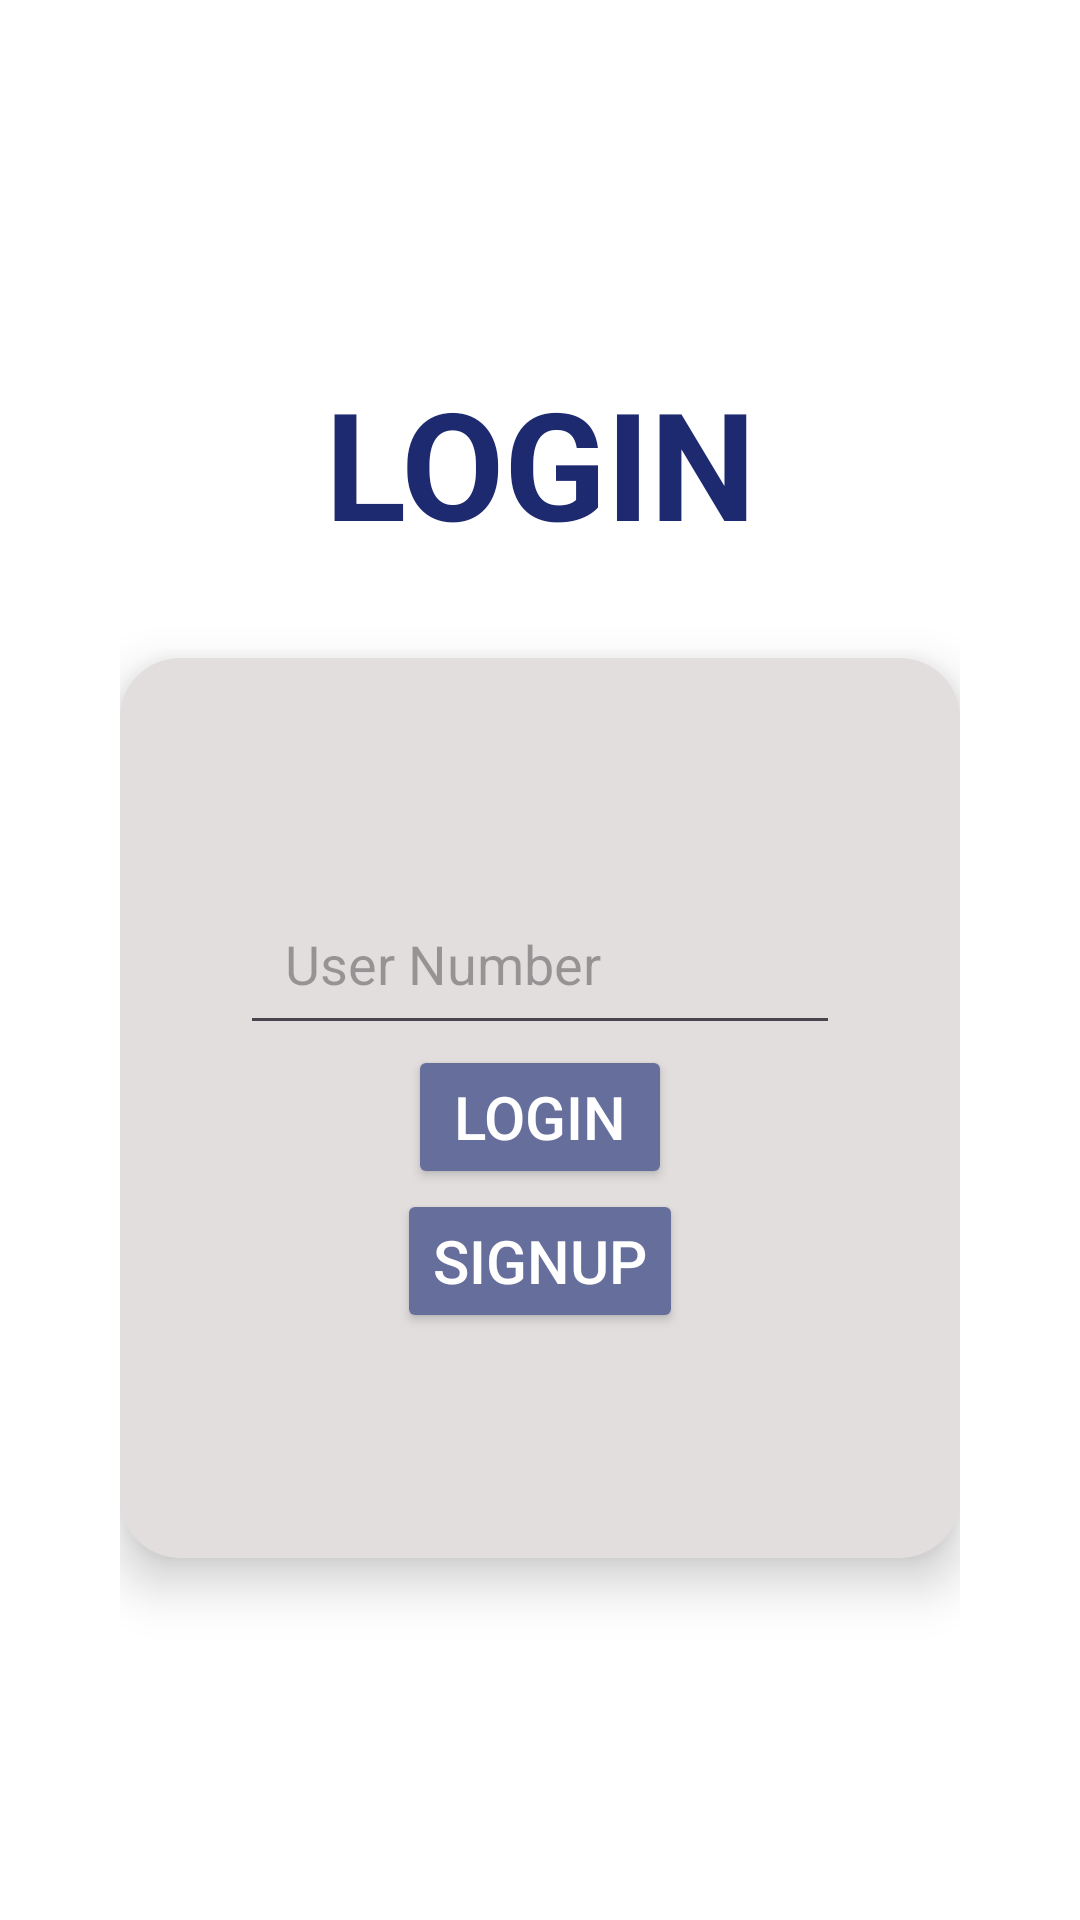

Layout XML and referenced resources for this Android screen:
<!-- AndroidManifest.xml: application theme Theme.PoliceCommunication -->
<!-- res/layout/activity_login_otp.xml -->
<?xml version="1.0" encoding="utf-8"?>
<LinearLayout xmlns:android="http://schemas.android.com/apk/res/android"
    xmlns:app="http://schemas.android.com/apk/res-auto"
    xmlns:tools="http://schemas.android.com/tools"
    android:layout_width="match_parent"
    android:layout_height="match_parent"
    android:orientation="vertical"
    android:background="@color/white"
    android:gravity="center"
    android:padding="40dp"
    tools:context=".loginOtp">

    <TextView
        android:id="@+id/loginTitle"
        android:layout_width="match_parent"
        android:layout_height="wrap_content"
        android:gravity="center"
        android:text="LOGIN"
        android:textColor="@color/theme_color"
        android:textSize="50sp"

        android:textStyle="bold" />


    <androidx.cardview.widget.CardView
        android:layout_width="match_parent"
        android:layout_height="300dp"
        android:layout_marginTop="32dp"
        app:cardElevation="10dp"
        app:cardCornerRadius="20dp"
        android:backgroundTint="#E2DEDE"
        >



        <LinearLayout
            android:layout_width="match_parent"
            android:layout_height="match_parent"
            android:orientation="vertical"
            android:gravity="center"
            android:padding="40dp"
            >


            <EditText
                android:id="@+id/loginUser"
                android:layout_width="match_parent"
                android:layout_height="wrap_content"
                android:focusable="true"
                android:hint="User Number "
                android:inputType="number"
                android:padding="15dp" />

            <Button
                android:id="@+id/loginBtn"
                android:layout_width="wrap_content"
                android:layout_height="wrap_content"
                android:text="Login"
                android:textSize="20sp"
                android:backgroundTint="@color/theme_color_light"
                android:textColor="@color/white"
                />


            <Button
                android:id="@+id/regBtn"
                android:layout_width="wrap_content"
                android:layout_height="wrap_content"
                android:text="SignUp"
                android:textColor="@color/white"
                android:textSize="20sp"
                android:backgroundTint="@color/theme_color_light"
                />
        </LinearLayout>

    </androidx.cardview.widget.CardView>

</LinearLayout>
<!-- resources referenced by this layout -->
<resources>
  <color name="theme_color">#1D2A70</color>
  <color name="theme_color_light">#666E9B</color>
  <color name="white">#FFFFFFFF</color>
  <style name="Theme.PoliceCommunication" parent="Base.Theme.PoliceCommunication" />
  <style name="Base.Theme.PoliceCommunication" parent="Theme.Material3.DayNight.NoActionBar">
          
          
      </style>
</resources>
